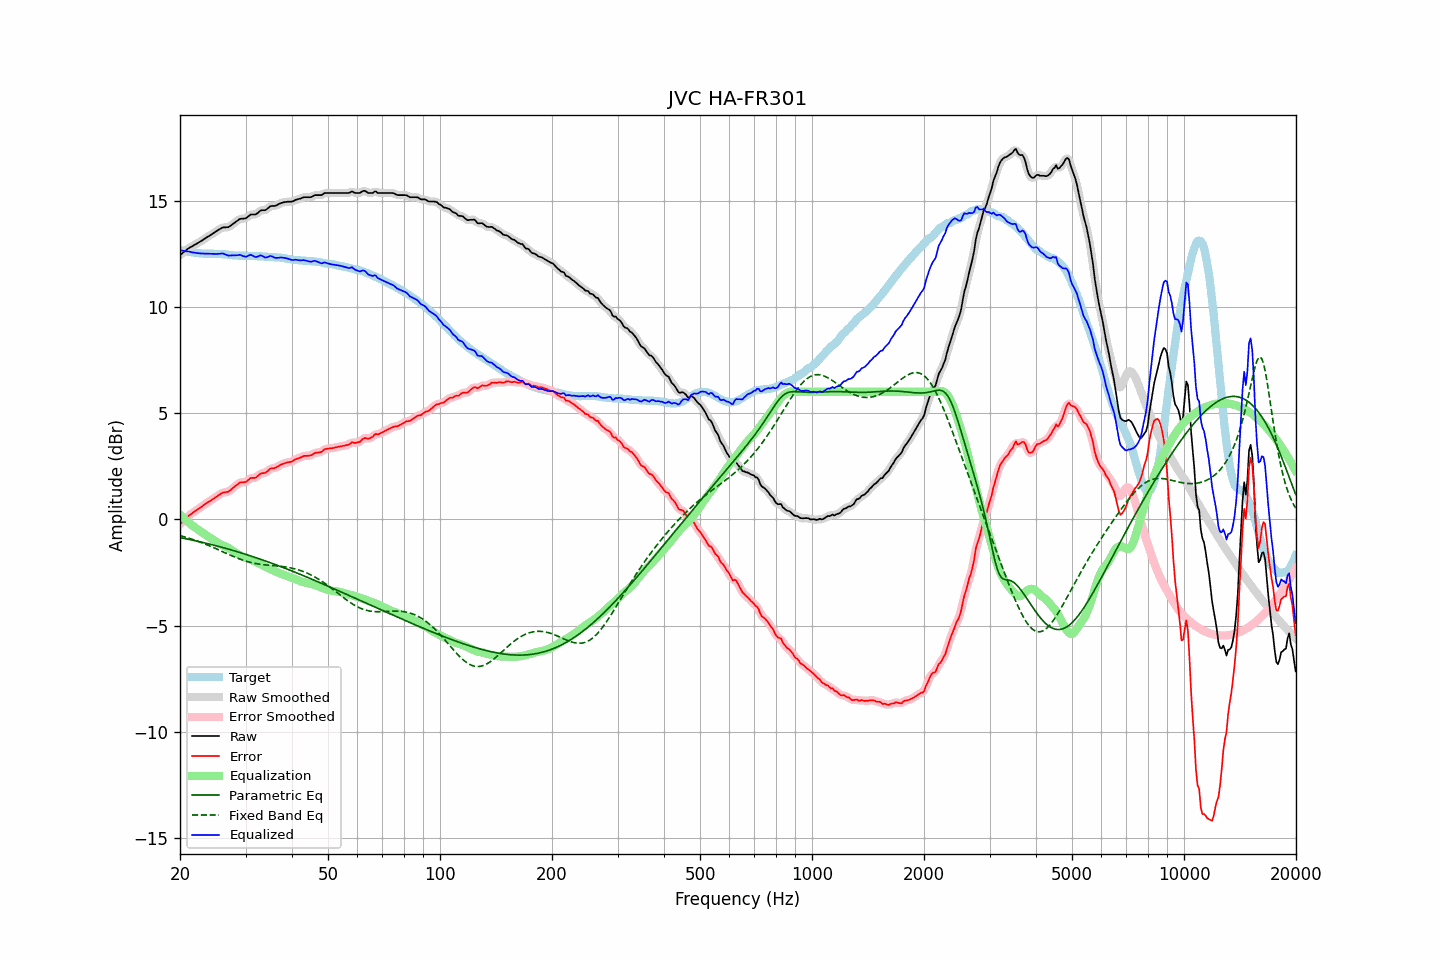

Source data for this figure (header and first rows):
frequency, raw, error, smoothed, error_smoothed, equalization, parametric_eq, fixed_band_eq, equalized_raw, equalized_smoothed, target
20.00, 12.44, -0.23, 12.44, -0.23, 0.23, -0.86, -0.77, 12.67, 12.66, 12.67
20.20, 12.50, -0.16, 12.50, -0.16, 0.15, -0.87, -0.79, 12.65, 12.65, 12.66
20.40, 12.56, -0.08, 12.56, -0.08, 0.08, -0.89, -0.81, 12.64, 12.64, 12.64
20.61, 12.62, -0.01, 12.62, -0.00, 0.01, -0.90, -0.83, 12.62, 12.63, 12.63
20.81, 12.68, 0.07, 12.68, 0.07, -0.06, -0.92, -0.85, 12.62, 12.62, 12.61
21.02, 12.74, 0.14, 12.74, 0.14, -0.13, -0.93, -0.88, 12.61, 12.61, 12.60
21.23, 12.79, 0.20, 12.79, 0.20, -0.19, -0.95, -0.90, 12.60, 12.59, 12.59
21.44, 12.83, 0.25, 12.83, 0.26, -0.25, -0.97, -0.92, 12.57, 12.58, 12.58
21.66, 12.87, 0.31, 12.87, 0.31, -0.31, -0.98, -0.95, 12.56, 12.56, 12.56
21.87, 12.92, 0.36, 12.91, 0.36, -0.37, -1.00, -0.97, 12.55, 12.55, 12.55
22.09, 12.96, 0.41, 12.96, 0.42, -0.42, -1.02, -1.00, 12.54, 12.54, 12.54
22.31, 13.00, 0.47, 13.00, 0.47, -0.47, -1.03, -1.03, 12.53, 12.53, 12.53
22.54, 13.05, 0.52, 13.04, 0.52, -0.52, -1.05, -1.06, 12.52, 12.52, 12.52
22.76, 13.09, 0.58, 13.09, 0.58, -0.58, -1.07, -1.08, 12.51, 12.51, 12.51
22.99, 13.14, 0.63, 13.14, 0.63, -0.63, -1.08, -1.11, 12.51, 12.51, 12.51
23.22, 13.19, 0.69, 13.19, 0.68, -0.68, -1.10, -1.14, 12.51, 12.51, 12.50
23.45, 13.24, 0.74, 13.24, 0.74, -0.73, -1.12, -1.17, 12.51, 12.51, 12.50
23.69, 13.29, 0.79, 13.29, 0.79, -0.78, -1.14, -1.20, 12.50, 12.50, 12.50
23.92, 13.33, 0.83, 13.33, 0.83, -0.83, -1.16, -1.24, 12.50, 12.50, 12.50
24.16, 13.38, 0.88, 13.38, 0.88, -0.88, -1.18, -1.27, 12.50, 12.50, 12.50
24.40, 13.43, 0.93, 13.43, 0.93, -0.93, -1.20, -1.30, 12.49, 12.49, 12.50
24.65, 13.48, 0.98, 13.48, 0.98, -0.99, -1.21, -1.33, 12.49, 12.49, 12.50
24.89, 13.53, 1.03, 13.53, 1.03, -1.04, -1.23, -1.37, 12.49, 12.49, 12.50
25.14, 13.58, 1.08, 13.58, 1.08, -1.09, -1.25, -1.40, 12.49, 12.49, 12.50
25.39, 13.63, 1.13, 13.63, 1.14, -1.13, -1.27, -1.43, 12.50, 12.50, 12.50
25.65, 13.67, 1.18, 13.67, 1.19, -1.17, -1.29, -1.47, 12.50, 12.50, 12.48
25.91, 13.72, 1.23, 13.71, 1.23, -1.20, -1.31, -1.50, 12.51, 12.51, 12.48
26.16, 13.74, 1.27, 13.73, 1.26, -1.24, -1.33, -1.54, 12.50, 12.50, 12.47
26.43, 13.74, 1.27, 13.74, 1.27, -1.27, -1.36, -1.57, 12.47, 12.47, 12.47
26.69, 13.75, 1.29, 13.74, 1.28, -1.30, -1.38, -1.61, 12.45, 12.44, 12.46
26.96, 13.75, 1.30, 13.76, 1.31, -1.34, -1.40, -1.64, 12.41, 12.42, 12.45
27.23, 13.80, 1.35, 13.80, 1.35, -1.38, -1.42, -1.67, 12.42, 12.42, 12.45
27.50, 13.85, 1.41, 13.85, 1.41, -1.43, -1.44, -1.71, 12.42, 12.42, 12.44
27.77, 13.91, 1.48, 13.91, 1.48, -1.48, -1.46, -1.74, 12.43, 12.42, 12.43
28.05, 13.96, 1.54, 13.96, 1.54, -1.54, -1.49, -1.77, 12.42, 12.42, 12.42
28.33, 14.02, 1.60, 14.02, 1.61, -1.59, -1.51, -1.80, 12.43, 12.43, 12.41
28.62, 14.07, 1.65, 14.07, 1.67, -1.64, -1.53, -1.83, 12.43, 12.44, 12.41
28.90, 14.13, 1.73, 14.12, 1.71, -1.68, -1.55, -1.86, 12.45, 12.44, 12.40
29.19, 14.15, 1.74, 14.14, 1.74, -1.72, -1.58, -1.89, 12.43, 12.43, 12.41
29.48, 14.15, 1.74, 14.15, 1.74, -1.75, -1.60, -1.92, 12.40, 12.40, 12.41
29.78, 14.16, 1.75, 14.16, 1.75, -1.78, -1.63, -1.94, 12.37, 12.37, 12.41
30.08, 14.17, 1.76, 14.18, 1.78, -1.81, -1.65, -1.97, 12.36, 12.37, 12.41
30.38, 14.23, 1.82, 14.23, 1.83, -1.84, -1.67, -1.99, 12.39, 12.39, 12.40
30.68, 14.29, 1.89, 14.29, 1.88, -1.86, -1.70, -2.01, 12.43, 12.42, 12.40
30.99, 14.35, 1.95, 14.33, 1.93, -1.89, -1.72, -2.03, 12.45, 12.44, 12.40
31.30, 14.35, 1.95, 14.35, 1.95, -1.93, -1.75, -2.05, 12.42, 12.42, 12.40
31.61, 14.35, 1.95, 14.35, 1.95, -1.97, -1.77, -2.06, 12.38, 12.38, 12.40
31.93, 14.35, 1.95, 14.36, 1.97, -2.01, -1.80, -2.08, 12.34, 12.35, 12.39
32.24, 14.40, 2.02, 14.40, 2.02, -2.04, -1.82, -2.09, 12.36, 12.36, 12.38
32.57, 14.46, 2.08, 14.46, 2.08, -2.07, -1.85, -2.11, 12.39, 12.39, 12.38
32.89, 14.53, 2.15, 14.51, 2.14, -2.10, -1.88, -2.12, 12.42, 12.41, 12.38
33.22, 14.55, 2.17, 14.54, 2.16, -2.14, -1.90, -2.13, 12.41, 12.40, 12.38
33.55, 14.55, 2.18, 14.55, 2.18, -2.19, -1.93, -2.14, 12.36, 12.36, 12.37
33.89, 14.55, 2.19, 14.56, 2.20, -2.23, -1.96, -2.14, 12.32, 12.33, 12.36
34.23, 14.60, 2.24, 14.60, 2.24, -2.27, -1.98, -2.15, 12.33, 12.33, 12.36
34.57, 14.66, 2.30, 14.66, 2.31, -2.30, -2.01, -2.16, 12.36, 12.36, 12.35
34.92, 14.73, 2.38, 14.71, 2.36, -2.33, -2.04, -2.17, 12.39, 12.38, 12.35
35.27, 14.75, 2.40, 14.74, 2.39, -2.37, -2.07, -2.17, 12.38, 12.37, 12.35
35.62, 14.75, 2.40, 14.75, 2.41, -2.40, -2.09, -2.18, 12.35, 12.35, 12.35
35.97, 14.75, 2.42, 14.76, 2.42, -2.44, -2.12, -2.19, 12.31, 12.32, 12.33
... 635 more rows
